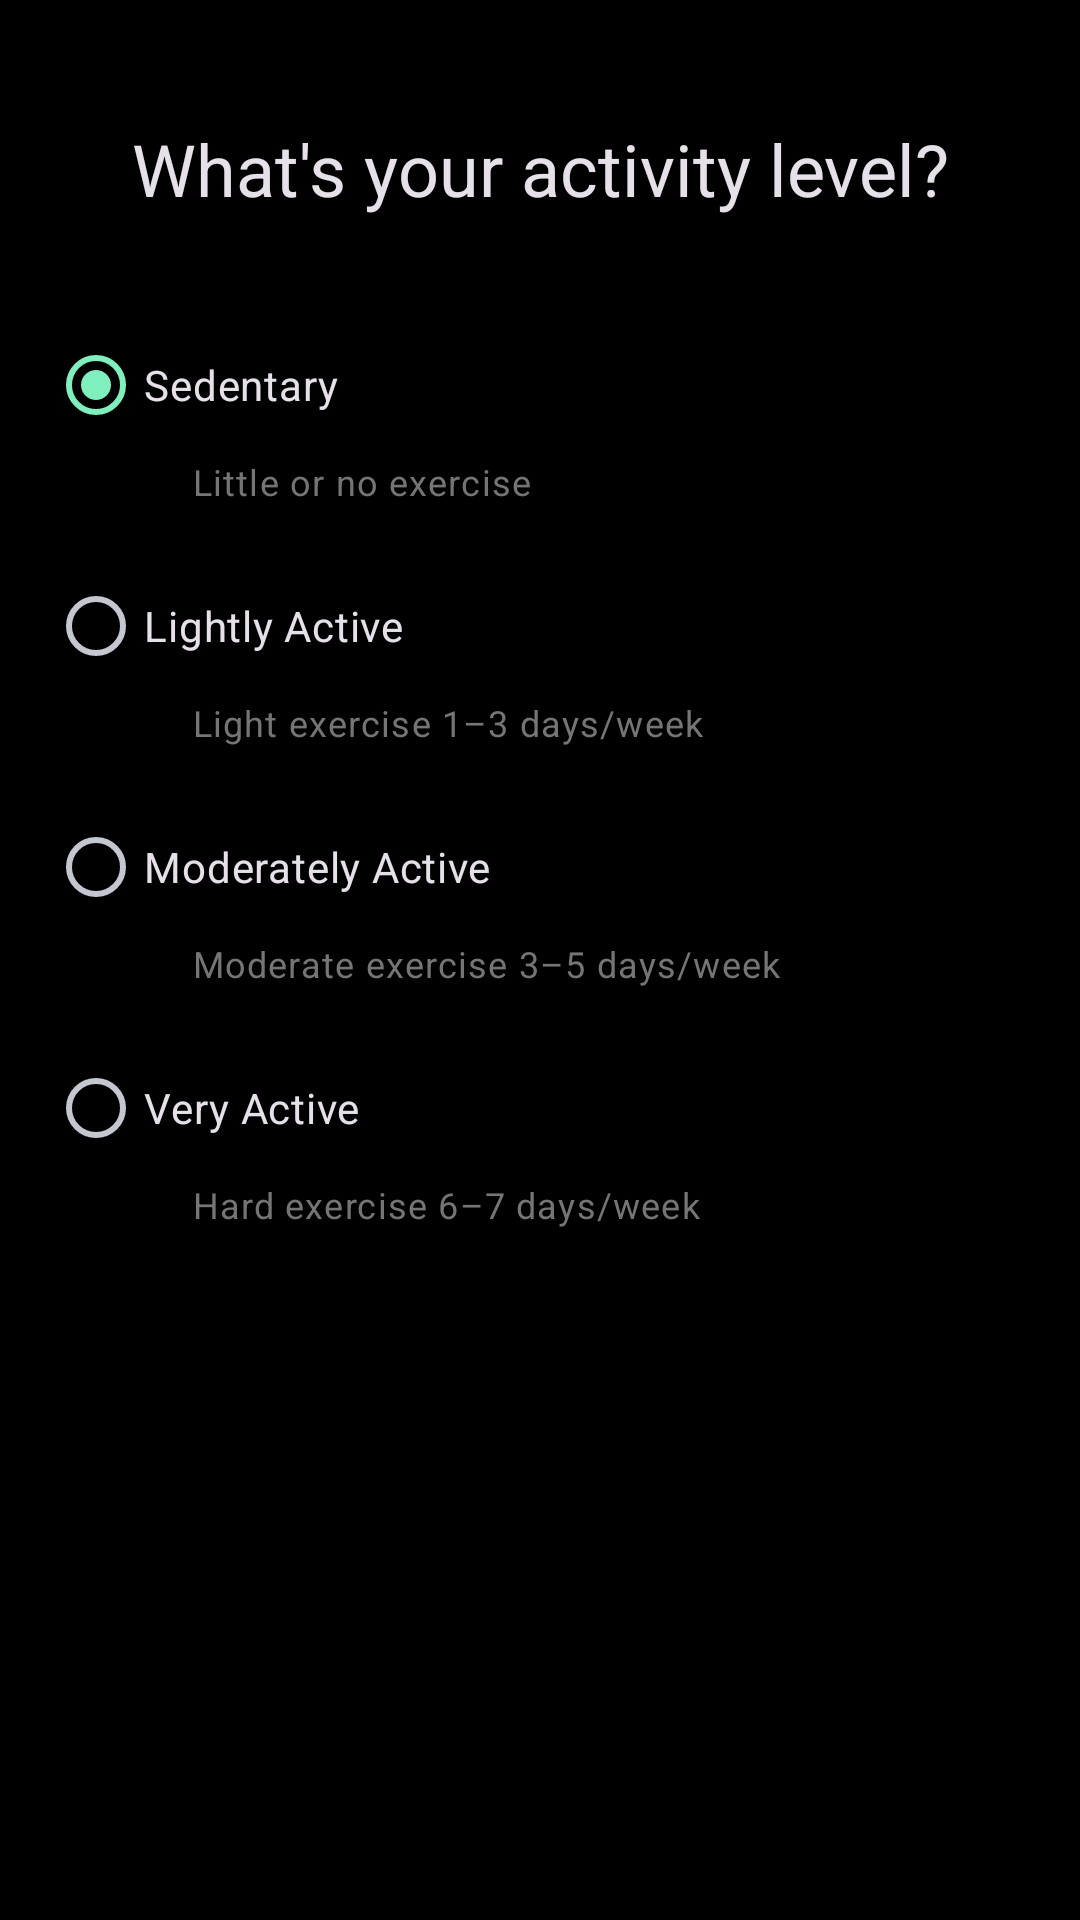

Write the Android layout XML for this screen, with the resource values it uses.
<!-- AndroidManifest.xml: application theme Theme.FitGen -->
<!-- res/layout/onboarding_step_activity.xml -->
<?xml version="1.0" encoding="utf-8"?>
<ScrollView xmlns:android="http://schemas.android.com/apk/res/android"
    xmlns:app="http://schemas.android.com/apk/res-auto"
    android:layout_width="match_parent"
    android:layout_height="match_parent"
    android:background="@color/black"
    android:fillViewport="true">

    <androidx.constraintlayout.widget.ConstraintLayout
        android:layout_width="match_parent"
        android:layout_height="wrap_content"
        android:padding="16dp">

        <TextView
            android:id="@+id/titleTextView"
            android:layout_width="wrap_content"
            android:layout_height="wrap_content"
            android:layout_marginTop="24dp"
            android:text="@string/activity_level"
            android:textAppearance="@style/TextAppearance.FitGen.Headline2"
            app:layout_constraintTop_toTopOf="parent"
            app:layout_constraintStart_toStartOf="parent"
            app:layout_constraintEnd_toEndOf="parent" />

        <RadioGroup
            android:id="@+id/activityRadioGroup"
            android:layout_width="0dp"
            android:layout_height="wrap_content"
            android:layout_marginTop="32dp"
            android:orientation="vertical"
            app:layout_constraintTop_toBottomOf="@id/titleTextView"
            app:layout_constraintStart_toStartOf="parent"
            app:layout_constraintEnd_toEndOf="parent">

            <com.google.android.material.radiobutton.MaterialRadioButton
                android:id="@+id/sedentaryRadioButton"
                android:layout_width="match_parent"
                android:layout_height="wrap_content"
                android:checked="true"
                android:text="@string/sedentary" />

            <TextView
                android:layout_width="match_parent"
                android:layout_height="wrap_content"
                android:layout_marginStart="48dp"
                android:layout_marginBottom="16dp"
                android:text="@string/sedentary_desc"
                android:textAppearance="@style/TextAppearance.FitGen.Caption" />

            <com.google.android.material.radiobutton.MaterialRadioButton
                android:id="@+id/lightlyActiveRadioButton"
                android:layout_width="match_parent"
                android:layout_height="wrap_content"
                android:text="@string/lightly_active" />

            <TextView
                android:layout_width="match_parent"
                android:layout_height="wrap_content"
                android:layout_marginStart="48dp"
                android:layout_marginBottom="16dp"
                android:text="@string/lightly_active_desc"
                android:textAppearance="@style/TextAppearance.FitGen.Caption" />

            <com.google.android.material.radiobutton.MaterialRadioButton
                android:id="@+id/moderatelyActiveRadioButton"
                android:layout_width="match_parent"
                android:layout_height="wrap_content"
                android:text="@string/moderately_active" />

            <TextView
                android:layout_width="match_parent"
                android:layout_height="wrap_content"
                android:layout_marginStart="48dp"
                android:layout_marginBottom="16dp"
                android:text="@string/moderately_active_desc"
                android:textAppearance="@style/TextAppearance.FitGen.Caption" />

            <com.google.android.material.radiobutton.MaterialRadioButton
                android:id="@+id/veryActiveRadioButton"
                android:layout_width="match_parent"
                android:layout_height="wrap_content"
                android:text="@string/very_active" />

            <TextView
                android:layout_width="match_parent"
                android:layout_height="wrap_content"
                android:layout_marginStart="48dp"
                android:text="@string/very_active_desc"
                android:textAppearance="@style/TextAppearance.FitGen.Caption" />

        </RadioGroup>

    </androidx.constraintlayout.widget.ConstraintLayout>
</ScrollView>
<!-- resources referenced by this layout -->
<resources>
  <color name="black">#000000</color>
  <string name="activity_level">What\'s your activity level?</string>
  <string name="lightly_active">Lightly Active</string>
  <string name="lightly_active_desc">Light exercise 1–3 days/week</string>
  <string name="moderately_active">Moderately Active</string>
  <string name="moderately_active_desc">Moderate exercise 3–5 days/week</string>
  <string name="sedentary">Sedentary</string>
  <string name="sedentary_desc">Little or no exercise</string>
  <string name="very_active">Very Active</string>
  <string name="very_active_desc">Hard exercise 6–7 days/week</string>
  <style name="TextAppearance.FitGen.Caption" parent="TextAppearance.Material3.BodySmall">
          <item name="android:textSize">12sp</item>
          <item name="android:textColor">@color/gray_600</item>
      </style>
  <style name="TextAppearance.FitGen.Headline2" parent="TextAppearance.Material3.HeadlineMedium">
          <item name="android:textSize">24sp</item>
          <item name="android:fontFamily">sans-serif-medium</item>
      </style>
  <style name="Theme.FitGen" parent="Base.Theme.FitGen" />
  <color name="gray_600">#757575</color>
  <style name="Base.Theme.FitGen" parent="Theme.Material3.Dark.NoActionBar">
          
          <item name="colorPrimary">@color/mint_primary</item>
          <item name="colorOnPrimary">@color/dark_background</item>
          <item name="colorPrimaryContainer">@color/md_theme_dark_primaryContainer</item>
          <item name="colorOnPrimaryContainer">@color/md_theme_dark_onPrimaryContainer</item>
          
          
          <item name="colorSecondary">@color/lavender_primary</item>
          <item name="colorOnSecondary">@color/text_white</item>
          <item name="colorSecondaryContainer">@color/md_theme_dark_secondaryContainer</item>
          <item name="colorOnSecondaryContainer">@color/md_theme_dark_onSecondaryContainer</item>
          
          
          <item name="android:colorBackground">@color/dark_background</item>
          <item name="colorOnBackground">@color/text_white</item>
          
          
          <item name="colorSurface">@color/dark_surface</item>
          <item name="colorOnSurface">@color/text_white</item>
          <item name="colorSurfaceVariant">@color/md_theme_dark_surfaceVariant</item>
          <item name="colorOnSurfaceVariant">@color/md_theme_dark_onSurfaceVariant</item>
          
          
          <item name="colorError">@color/md_theme_dark_error</item>
          <item name="colorOnError">@color/md_theme_dark_onError</item>
          
          
          <item name="android:statusBarColor">@color/dark_background</item>
          <item name="android:navigationBarColor">@color/dark_background</item>
          <item name="android:windowLightStatusBar">false</item>
      </style>
  <color name="mint_primary">#7FEFBD</color>
  <color name="dark_background">#1E1E1E</color>
  <color name="md_theme_dark_primaryContainer">#00497D</color>
  <color name="md_theme_dark_onPrimaryContainer">#D1E4FF</color>
  <color name="lavender_primary">#C5A3E8</color>
  <color name="text_white">#FFFFFF</color>
  <color name="md_theme_dark_secondaryContainer">#00532D</color>
  <color name="md_theme_dark_onSecondaryContainer">#CCFFE0</color>
  <color name="dark_surface">#2A2A2A</color>
  <color name="md_theme_dark_surfaceVariant">#44474F</color>
  <color name="md_theme_dark_onSurfaceVariant">#C4C6D0</color>
  <color name="md_theme_dark_error">#FFB4AB</color>
  <color name="md_theme_dark_onError">#690005</color>
</resources>
